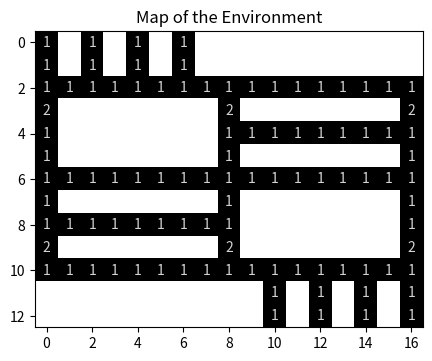
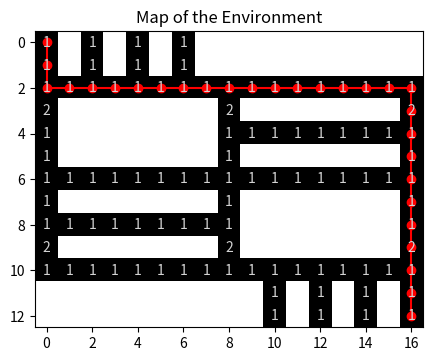
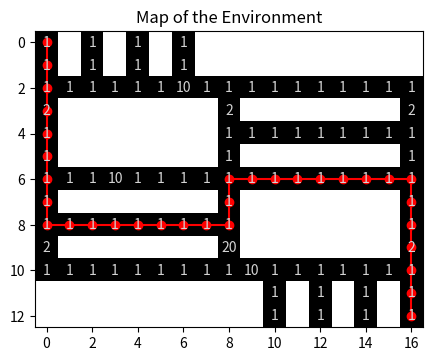

Reproduce these figures in Python, in order.
import heapq
import matplotlib.pyplot as plt
import numpy as np

def create_grid():
    grid = np.array([
        [0, 1, 0, 1, 0, 1, 0, 1, 1, 1, 1, 1, 1, 1, 1, 1, 1],
        [0, 1, 0, 1, 0, 1, 0, 1, 1, 1, 1, 1, 1, 1, 1, 1, 1],
        [0, 0, 0, 0, 0, 0, 0, 0, 0, 0, 0, 0, 0, 0, 0, 0, 0],
        [0, 1, 1, 1, 1, 1, 1, 1, 0, 1, 1, 1, 1, 1, 1, 1, 0],
        [0, 1, 1, 1, 1, 1, 1, 1, 0, 0, 0, 0, 0, 0, 0, 0, 0],
        [0, 1, 1, 1, 1, 1, 1, 1, 0, 1, 1, 1, 1, 1, 1, 1, 0],
        [0, 0, 0, 0, 0, 0, 0, 0, 0, 0, 0, 0, 0, 0, 0, 0, 0],
        [0, 1, 1, 1, 1, 1, 1, 1, 0, 1, 1, 1, 1, 1, 1, 1, 0],
        [0, 0, 0, 0, 0, 0, 0, 0, 0, 1, 1, 1, 1, 1, 1, 1, 0],
        [0, 1, 1, 1, 1, 1, 1, 1, 0, 1, 1, 1, 1, 1, 1, 1, 0],
        [0, 0, 0, 0, 0, 0, 0, 0, 0, 0, 0, 0, 0, 0, 0, 0, 0],
        [1, 1, 1, 1, 1, 1, 1, 1, 1, 1, 0, 1, 0, 1, 0, 1, 0],
        [1, 1, 1, 1, 1, 1, 1, 1, 1, 1, 0, 1, 0, 1, 0, 1, 0]
        ])
    return grid

grid = create_grid()

def create_costs():
    costs = np.array([
        [1, 1, 1, 1, 1, 1, 1, 1, 1, 1, 1, 1, 1, 1, 1, 1, 1,],
        [1, 1, 1, 1, 1, 1, 1, 1, 1, 1, 1, 1, 1, 1, 1, 1, 1,],
        [1, 1, 1, 1, 1, 1, 1, 1, 1, 1, 1, 1, 1, 1, 1, 1, 1,],
        [2, 1, 1, 1, 1, 1, 1, 1, 2, 1, 1, 1, 1, 1, 1, 1, 2,],
        [1, 1, 1, 1, 1, 1, 1, 1, 1, 1, 1, 1, 1, 1, 1, 1, 1,],
        [1, 1, 1, 1, 1, 1, 1, 1, 1, 1, 1, 1, 1, 1, 1, 1, 1,],
        [1, 1, 1, 1, 1, 1, 1, 1, 1, 1, 1, 1, 1, 1, 1, 1, 1,],
        [1, 1, 1, 1, 1, 1, 1, 1, 1, 1, 1, 1, 1, 1, 1, 1, 1,],
        [1, 1, 1, 1, 1, 1, 1, 1, 1, 1, 1, 1, 1, 1, 1, 1, 1,],
        [2, 1, 1, 1, 1, 1, 1, 1, 2, 1, 1, 1, 1, 1, 1, 1, 2,],
        [1, 1, 1, 1, 1, 1, 1, 1, 1, 1, 1, 1, 1, 1, 1, 1, 1,],
        [1, 1, 1, 1, 1, 1, 1, 1, 1, 1, 1, 1, 1, 1, 1, 1, 1,],
        [1, 1, 1, 1, 1, 1, 1, 1, 1, 1, 1, 1, 1, 1, 1, 1, 1,]
    ])
    return costs

costs = create_costs()

def plot_grid(grid, path=None):
    """
    Plots the grid with optional path overlay.
    Args:
    - grid (2D array): The environment.
    - path (list of tuples): The path to overlay (optional).
    """
    plt.figure(figsize=(5, 5))

    # Plot the grid with inverted colors: 0 is black, 1 is white 
    # plt.imshow(grid, cmap="Greys", origin="upper")
    plt.imshow(grid, cmap="gray", origin="upper")

    # Anootate costs
    rows, cols = grid.shape
    for i in range(rows):
        for j in range(cols):
            if grid[i][j] == 0:
                plt.text(j, i, f'{costs[i][j]}', ha='center', va='center', color=('lightgray'), fontsize=10)

    if path:
        i = []
        j = []
        for (x, y) in path:
            plt.scatter(y, x, color="red")
            i.append(x)
            j.append(y)
        plt.plot(j,i, 'r')
    plt.title("Map of the Environment")
    # plt.grid(True)
    plt.show()

grid = create_grid()
plot_grid(grid)

def dijkstra(grid, costs, start, goal):
    """
    Implements Dijkstra's Algorithm for a grid-based environment.
    Args:
    - grid (2D array): The environment grid.
    - costs (2D array): The cost of moving through each cell.
    - start (tuple): The start node (row, col).
    - goal (tuple): The goal node (row, col).

    Returns:
    - path (list of tuples): The shortest path from start to goal.
    """
    rows, cols = grid.shape
    visited = set()
    distances = {start: 0}  # Distance to the start node is 0
    parents = {start: None}  # A parent is the node that preceeds the current one: used to reconstruct the path

    priority_queue = []  # Priority queue ensures that nodes are processed in order of increasing distance
    heapq.heappush(priority_queue, (0, start))  # Initializes queue with the start node and distance to start

    directions = [(-1, 0), (1, 0), (0, -1), (0, 1)]  # Up, Down, Left, Right
    # directions = [(-1, 0), (1, 0), (0, -1), (0, 1), (-1, -1), (1, -1), (-1, 1), (1, 1)]  # Up, Down, Left, Right, up-left, down-left, up-right, down-right


    while priority_queue:
        current_distance, current_node = heapq.heappop(priority_queue)

        #  If a node has already been visited, it means the shortest distance to that node has been determined.
        if current_node in visited:
            continue 
        visited.add(current_node)

        # If the current node is the goal node, then the path has been found.
        if current_node == goal:
            break

        # Gets the coordinates of each neighboring cell
        for direction in directions:
            neighbor = (current_node[0] + direction[0], current_node[1] + direction[1])

            # Can only move within the boundaries of the world, and if there's no obstacle
            if (0 <= neighbor[0] < rows and 0 <= neighbor[1] < cols and grid[neighbor] == 0):
                distance = current_distance + costs[neighbor]  # Use cost from the `costs` array

                # Updates the shortest known distance to a neighboring node and prepares it for further exploration
                if neighbor not in distances or distance < distances[neighbor]:
                    distances[neighbor] = distance  # Updates the shortest known distance to the neighbor
                    parents[neighbor] = current_node # Makes the current node be the parent of the neighbor to reconstruct the shortest path
                    heapq.heappush(priority_queue, (distance, neighbor))  # Adds the neighbor to the priority queue with its updated distance as the priority

    # Reconstruct path from the goal to the start
    path = []
    node = goal
    while node is not None:
        if node not in parents:
            print(f"Error: Node {node} has no parent. Path reconstruction failed.")
            return []
        path.append(node)
        node = parents[node]  # Gets the parent of the node
    path.reverse()  # Reverse the path to make it from start to the goal node
    return path

start =  (0, 0)
goal = (12, 16)

path = dijkstra(grid, costs, start, goal)
print("Shortest Path:", path)

# Visualize the Path
plot_grid(grid, path=path)

def create_costs():
    costs = np.array([
        [1, 1, 1, 1, 1, 1, 1, 1, 1, 1, 1, 1, 1, 1, 1, 1, 1,],
        [1, 1, 1, 1, 1, 1, 1, 1, 1, 1, 1, 1, 1, 1, 1, 1, 1,],
        [1, 1, 1, 1, 1, 1, 10, 1, 1, 1, 1, 1, 1, 1, 1, 1, 1,],
        [2, 1, 1, 1, 1, 1, 1, 1, 2, 1, 1, 1, 1, 1, 1, 1, 2,],
        [1, 1, 1, 1, 1, 1, 1, 1, 1, 1, 1, 1, 1, 1, 1, 1, 1,],
        [1, 1, 1, 1, 1, 1, 1, 1, 1, 1, 1, 1, 1, 1, 1, 1, 1,],
        [1, 1, 1, 10, 1, 1, 1, 1, 1, 1, 1, 1, 1, 1, 1, 1, 1,],
        [1, 1, 1, 1, 1, 1, 1, 1, 1, 1, 1, 1, 1, 1, 1, 1, 1,],
        [1, 1, 1, 1, 1, 1, 1, 1, 1, 1, 1, 1, 1, 1, 1, 1, 1,],
        [2, 1, 1, 1, 1, 1, 1, 1, 20, 1, 1, 1, 1, 1, 1, 1, 2,],
        [1, 1, 1, 1, 1, 1, 1, 1, 1, 10, 1, 1, 1, 1, 1, 1, 1,],
        [1, 1, 1, 1, 1, 1, 1, 1, 1, 1, 1, 1, 1, 1, 1, 1, 1,],
        [1, 1, 1, 1, 1, 1, 1, 1, 1, 1, 1, 1, 1, 1, 1, 1, 1,]
    ])
    return costs

costs = create_costs()

path = dijkstra(grid, costs, start, goal)
print("Shortest Path:", path)

# Visualize the Path
plot_grid(grid, path=path)